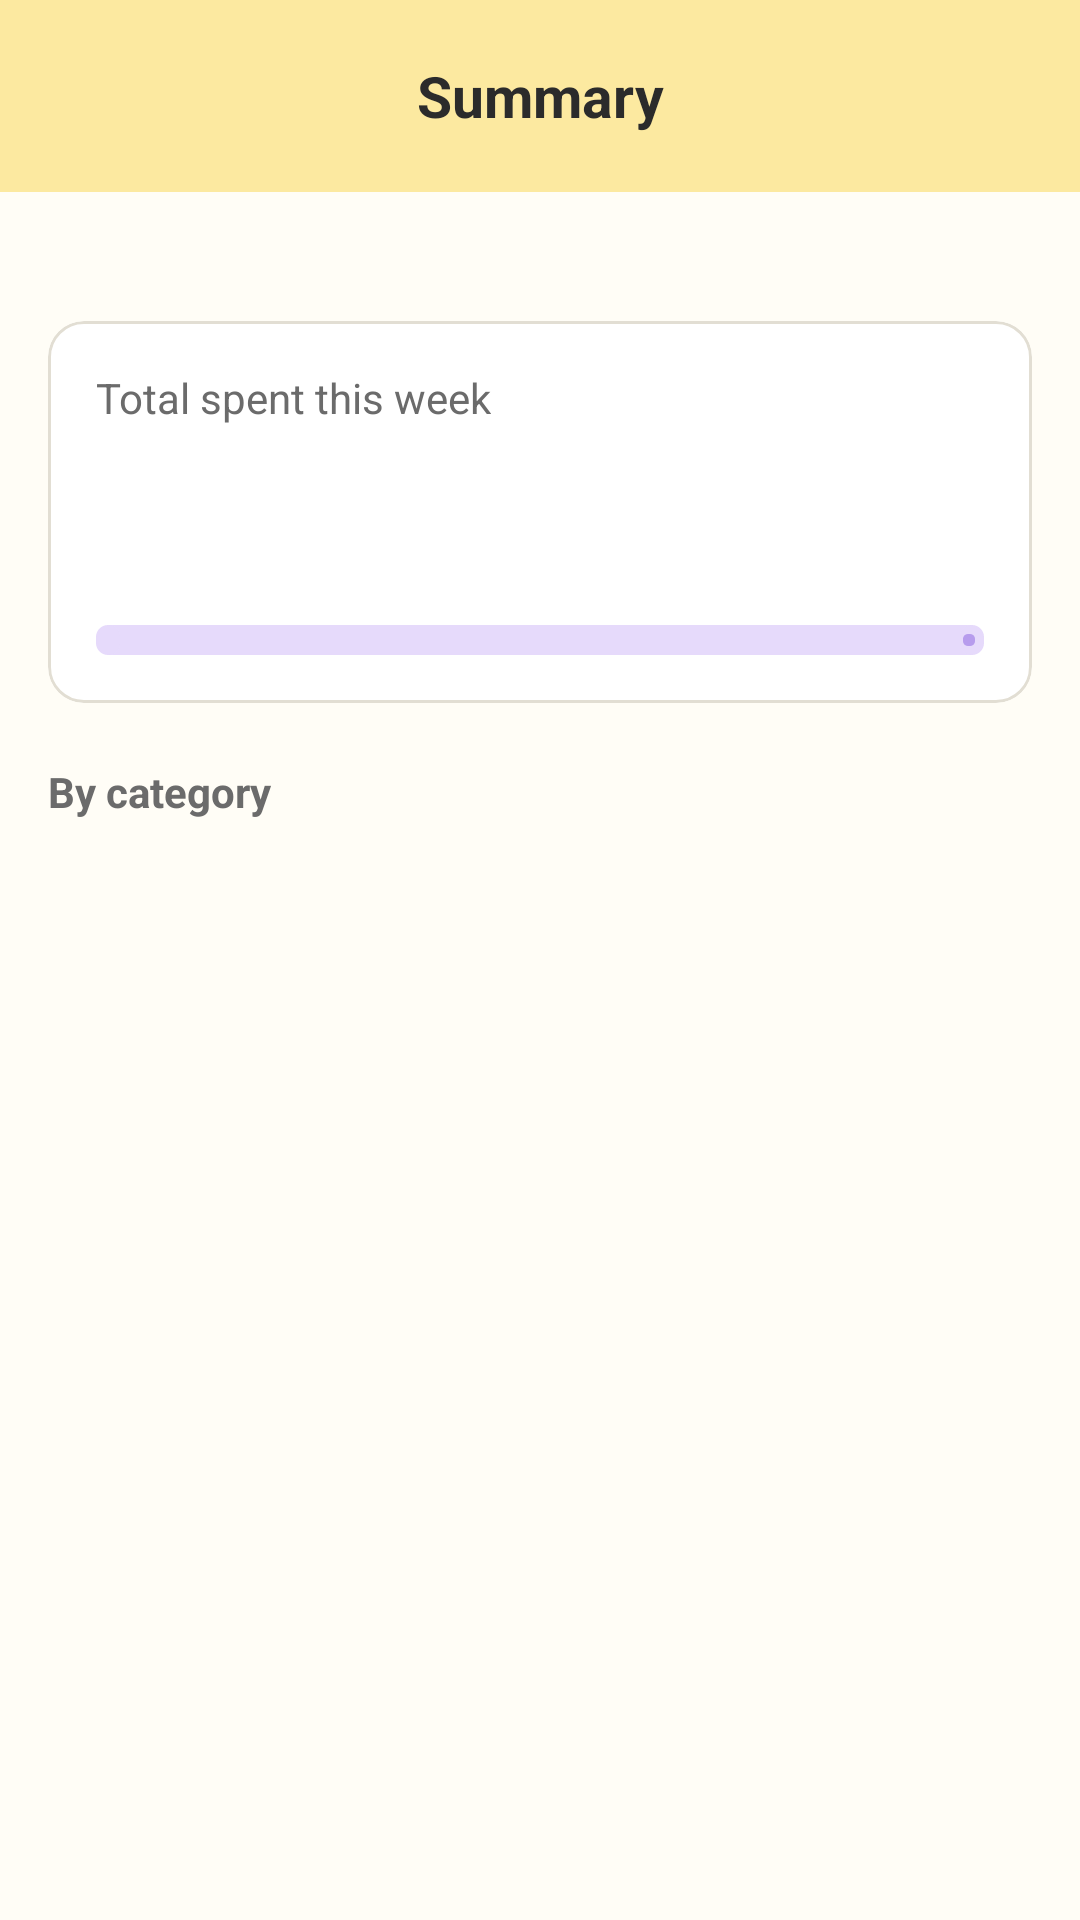

Write the Android layout XML for this screen, with the resource values it uses.
<!-- AndroidManifest.xml: application theme Theme.BaonTracker -->
<!-- res/layout/fragment_summary.xml -->
<?xml version="1.0" encoding="utf-8"?>
<LinearLayout xmlns:android="http://schemas.android.com/apk/res/android"
    xmlns:app="http://schemas.android.com/apk/res-auto"
    android:layout_width="match_parent"
    android:layout_height="match_parent"
    android:orientation="vertical">

    <com.google.android.material.appbar.MaterialToolbar
        android:id="@+id/toolbar"
        style="@style/Widget.BaonTracker.Toolbar"
        android:layout_width="match_parent"
        android:layout_height="wrap_content"
        app:title="Summary" />

    <ScrollView
        android:layout_width="match_parent"
        android:layout_height="match_parent">

        <LinearLayout
            android:layout_width="match_parent"
            android:layout_height="wrap_content"
            android:orientation="vertical"
            android:padding="16dp">

            <TextView
                android:id="@+id/tvWeekRange"
                style="@style/BaonTracker.SectionLabel"
                android:layout_width="wrap_content"
                android:layout_height="wrap_content" />

            <com.google.android.material.card.MaterialCardView
                style="@style/Widget.BaonTracker.Card"
                android:layout_width="match_parent"
                android:layout_height="wrap_content"
                android:layout_marginTop="8dp">

                <LinearLayout
                    android:layout_width="match_parent"
                    android:layout_height="wrap_content"
                    android:orientation="vertical"
                    android:padding="16dp">

                    <TextView
                        android:layout_width="wrap_content"
                        android:layout_height="wrap_content"
                        android:text="Total spent this week"
                        android:textColor="@color/text_secondary"
                        android:textSize="14sp" />

                    <TextView
                        android:id="@+id/tvTotal"
                        android:layout_width="wrap_content"
                        android:layout_height="wrap_content"
                        android:textColor="@color/text_primary"
                        android:textSize="28sp"
                        android:textStyle="bold" />

                    <TextView
                        android:id="@+id/tvOfAllowance"
                        android:layout_width="wrap_content"
                        android:layout_height="wrap_content"
                        android:textColor="@color/text_secondary"
                        android:textSize="14sp" />

                    <com.google.android.material.progressindicator.LinearProgressIndicator
                        android:id="@+id/progressTotal"
                        android:layout_width="match_parent"
                        android:layout_height="wrap_content"
                        android:layout_marginTop="10dp"
                        android:max="100"
                        app:indicatorColor="@color/purple_main"
                        app:trackColor="@color/purple_pastel"
                        app:trackCornerRadius="4dp"
                        app:trackThickness="10dp" />
                </LinearLayout>
            </com.google.android.material.card.MaterialCardView>

            <TextView
                style="@style/BaonTracker.SectionLabel"
                android:layout_width="wrap_content"
                android:layout_height="wrap_content"
                android:layout_marginTop="20dp"
                android:text="By category" />

            <LinearLayout
                android:id="@+id/categoryContainer"
                android:layout_width="match_parent"
                android:layout_height="wrap_content"
                android:orientation="vertical" />

            <TextView
                android:id="@+id/tvEmpty"
                android:layout_width="match_parent"
                android:layout_height="wrap_content"
                android:gravity="center"
                android:padding="24dp"
                android:text="No spending recorded this week yet."
                android:textColor="@color/text_secondary"
                android:textSize="14sp"
                android:visibility="gone" />
        </LinearLayout>
    </ScrollView>
</LinearLayout>
<!-- resources referenced by this layout -->
<resources>
  <color name="purple_main">#B79CED</color>
  <color name="purple_pastel">#E6DAFB</color>
  <color name="text_primary">#2B2B2B</color>
  <color name="text_secondary">#6B6B6B</color>
  <style name="BaonTracker.SectionLabel" parent="">
          <item name="android:textSize">14sp</item>
          <item name="android:textStyle">bold</item>
          <item name="android:textColor">@color/text_secondary</item>
      </style>
  <style name="Widget.BaonTracker.Card" parent="Widget.Material3.CardView.Outlined">
          <item name="cardBackgroundColor">@color/white</item>
          <item name="strokeColor">@color/card_stroke</item>
          <item name="strokeWidth">1dp</item>
          <item name="cardCornerRadius">12dp</item>
          <item name="cardElevation">0dp</item>
      </style>
  <style name="Widget.BaonTracker.Toolbar" parent="Widget.Material3.Toolbar">
          <item name="android:background">@color/yellow_pastel</item>
          <item name="titleCentered">true</item>
          <item name="titleTextAppearance">@style/TextAppearance.BaonTracker.ToolbarTitle</item>
          <item name="android:minHeight">?attr/actionBarSize</item>
      </style>
  <style name="Theme.BaonTracker" parent="Theme.Material3.Light.NoActionBar">
          <item name="colorPrimary">@color/purple_main</item>
          <item name="colorOnPrimary">@color/purple_dark</item>
          <item name="colorPrimaryContainer">@color/purple_pastel</item>
          <item name="colorOnPrimaryContainer">@color/purple_dark</item>
          <item name="colorSecondary">@color/purple_main</item>
          <item name="colorSecondaryContainer">@color/purple_pastel</item>
          <item name="colorOnSecondaryContainer">@color/purple_dark</item>
          <item name="colorSurface">@color/white</item>
          <item name="colorSurfaceContainer">@color/white</item>
          <item name="colorError">@color/error</item>
          <item name="android:colorBackground">@color/background</item>
          <item name="android:windowBackground">@color/background</item>
          <item name="android:statusBarColor">@color/yellow_pastel</item>
          <item name="android:windowLightStatusBar">true</item>
          <item name="materialButtonStyle">@style/Widget.BaonTracker.Button</item>
          <item name="textInputStyle">@style/Widget.BaonTracker.TextInput</item>
      </style>
  <color name="white">#FFFFFF</color>
  <color name="card_stroke">#E2DED3</color>
  <color name="yellow_pastel">#FCE9A0</color>
  <style name="TextAppearance.BaonTracker.ToolbarTitle" parent="TextAppearance.Material3.TitleLarge">
          <item name="android:textColor">@color/text_primary</item>
          <item name="android:textStyle">bold</item>
          <item name="android:textSize">19sp</item>
      </style>
  <color name="purple_dark">#4A3780</color>
  <color name="error">#D64545</color>
  <color name="background">#FFFDF6</color>
  <style name="Widget.BaonTracker.Button" parent="Widget.Material3.Button">
          <item name="backgroundTint">@color/purple_pastel</item>
          <item name="android:textColor">@color/purple_dark</item>
          <item name="strokeColor">@color/purple_main</item>
          <item name="strokeWidth">2dp</item>
          <item name="cornerRadius">12dp</item>
          <item name="android:minHeight">52dp</item>
          <item name="android:textSize">15sp</item>
          <item name="android:textStyle">bold</item>
      </style>
  <style name="Widget.BaonTracker.TextInput" parent="Widget.Material3.TextInputLayout.OutlinedBox">
          <item name="boxCornerRadiusTopStart">10dp</item>
          <item name="boxCornerRadiusTopEnd">10dp</item>
          <item name="boxCornerRadiusBottomStart">10dp</item>
          <item name="boxCornerRadiusBottomEnd">10dp</item>
          <item name="boxStrokeColor">@color/purple_main</item>
          <item name="hintTextColor">@color/purple_dark</item>
      </style>
</resources>
